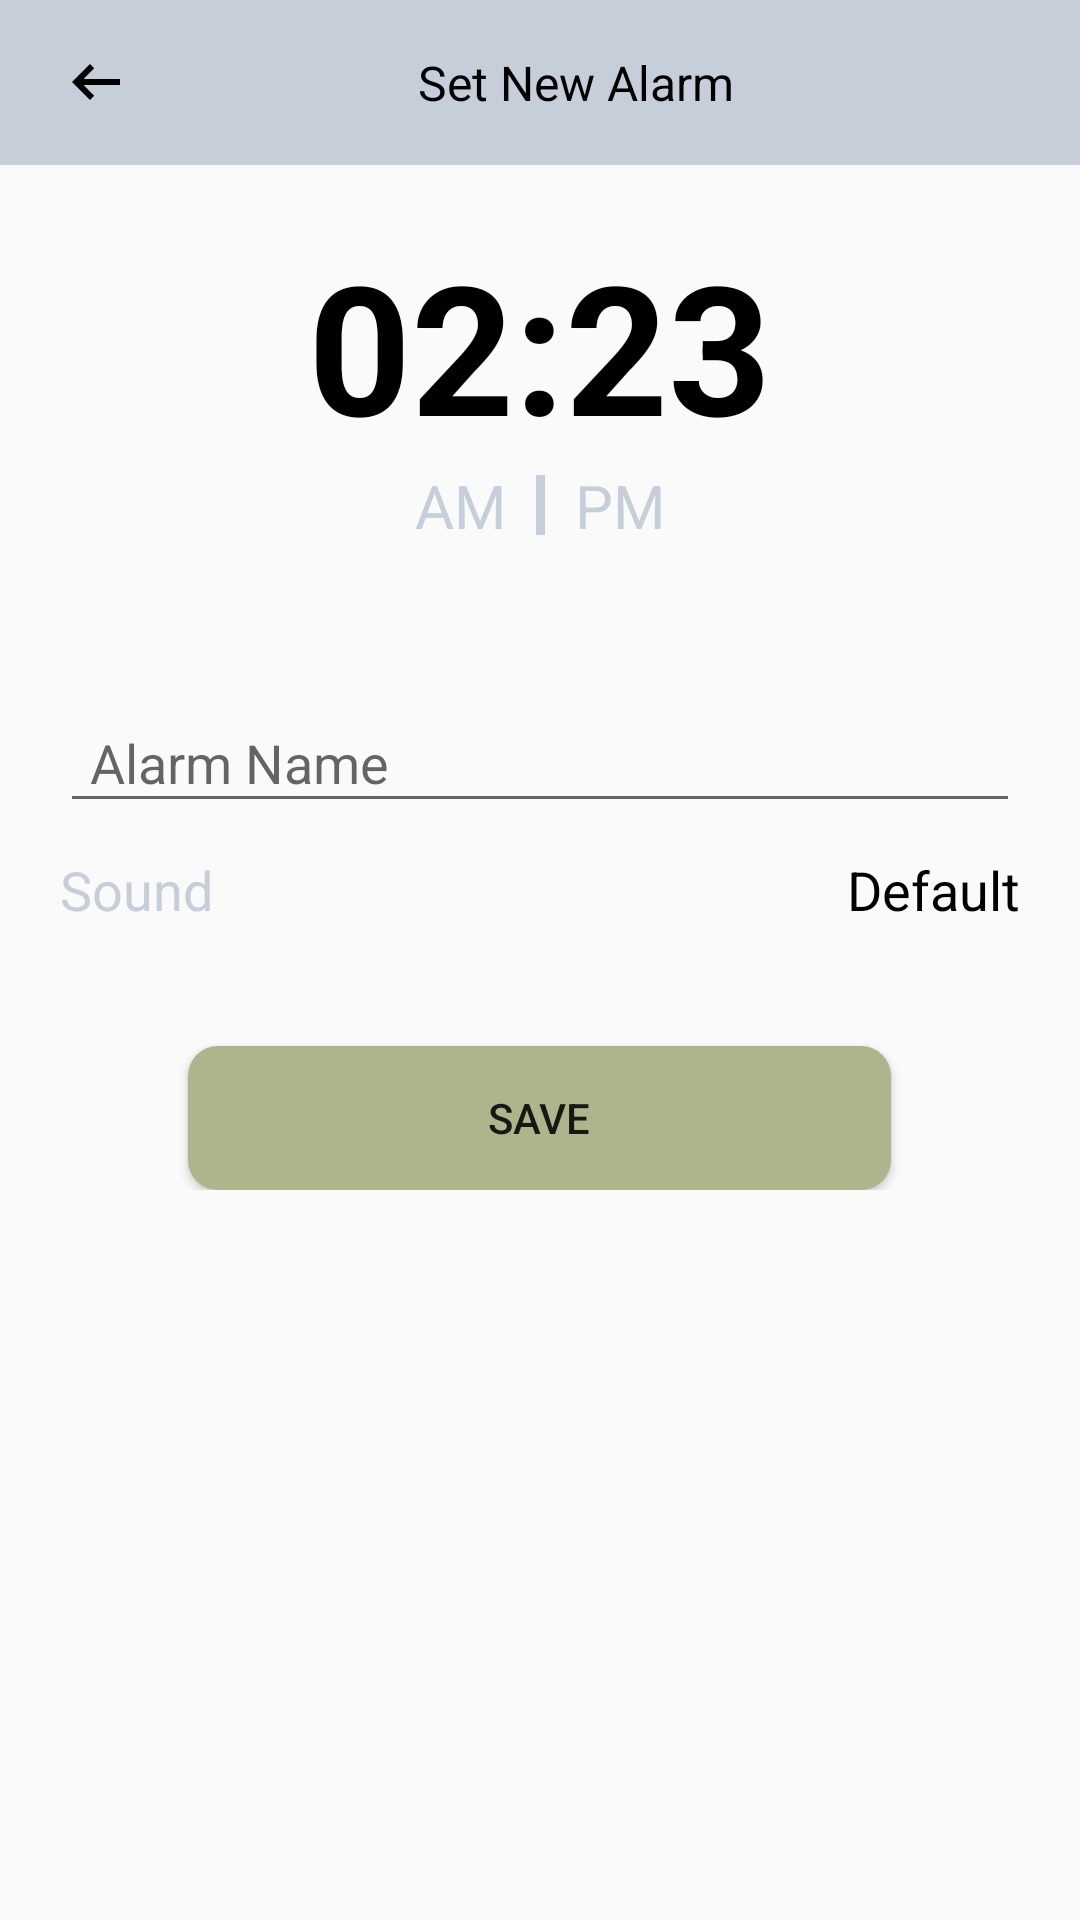

Write the Android layout XML for this screen, with the resource values it uses.
<!-- AndroidManifest.xml: application theme Theme.ZoptalAlarmClockApp -->
<!-- res/layout/activity_new_alarm.xml -->
<?xml version="1.0" encoding="utf-8"?>
<RelativeLayout xmlns:android="http://schemas.android.com/apk/res/android"
    xmlns:tools="http://schemas.android.com/tools"
    android:layout_width="match_parent"
    android:layout_height="match_parent"
    tools:context=".ui.NewAlarmActivity">

    
    <LinearLayout
        android:id="@+id/toolbarLl"
        android:layout_width="match_parent"
        android:layout_height="55sp"
        android:background="@color/grey_clr"
        android:gravity="center_vertical"
        android:orientation="horizontal"
        android:paddingLeft="20sp"
        android:paddingRight="20sp">

        <ImageView
            android:id="@+id/backBtnIv"
            android:layout_width="wrap_content"
            android:layout_height="wrap_content"
            android:elevation="3sp"
            android:src="@drawable/back_arrow_icon" />

        <TextView
            android:layout_width="0dp"
            android:layout_height="wrap_content"
            android:layout_weight="0.7"
            android:elevation="3sp"
            android:gravity="center"
            android:text="@string/set_new_alarm"
            android:textColor="@color/black"
            android:textSize="16sp" />

    </LinearLayout>

    <androidx.core.widget.NestedScrollView
        android:layout_width="match_parent"
        android:layout_height="match_parent"
        android:layout_below="@+id/toolbarLl">

        <LinearLayout
            android:layout_width="match_parent"
            android:layout_height="match_parent"
            android:orientation="vertical"
            android:paddingLeft="20sp"
            android:paddingRight="20sp">

            
            <LinearLayout
                android:layout_width="match_parent"
                android:layout_height="wrap_content"
                android:gravity="center"
                android:orientation="vertical"
                android:paddingTop="20sp"
                android:paddingBottom="20sp">

                <TextView
                    android:id="@+id/timeTv"
                    android:layout_width="wrap_content"
                    android:layout_height="wrap_content"
                    android:text="02:23"
                    android:textColor="@color/black"
                    android:textSize="60sp"
                    android:textStyle="bold" />

                <LinearLayout
                    android:layout_width="match_parent"
                    android:layout_height="wrap_content"
                    android:gravity="center|center_vertical"
                    android:orientation="horizontal">

                    <TextView
                        android:id="@+id/amTv"
                        android:layout_width="wrap_content"
                        android:layout_height="wrap_content"
                        android:text="@string/am"
                        android:textColor="@color/grey_clr"
                        android:textSize="20sp" />

                    <View
                        android:layout_width="3dp"
                        android:layout_height="20sp"
                        android:layout_marginStart="10sp"
                        android:layout_marginEnd="10sp"
                        android:background="@color/grey_clr" />

                    <TextView
                        android:id="@+id/pmTv"
                        android:layout_width="wrap_content"
                        android:layout_height="wrap_content"
                        android:text="@string/pm"
                        android:textColor="@color/grey_clr"
                        android:textSize="20sp" />


                </LinearLayout>

            </LinearLayout>

            <LinearLayout
                android:layout_width="match_parent"
                android:layout_height="wrap_content"
                android:layout_marginTop="20sp"
                android:orientation="vertical">

                
                <com.google.android.material.textfield.TextInputLayout
                    android:layout_width="match_parent"
                    android:layout_height="wrap_content">

                    <com.google.android.material.textfield.TextInputEditText
                        android:id="@+id/alarmNameEt"
                        android:layout_width="match_parent"
                        android:layout_height="wrap_content"
                        android:hint="@string/alarm_name"
                        android:paddingStart="10sp"
                        android:imeOptions="actionDone"/>

                </com.google.android.material.textfield.TextInputLayout>

                
                <LinearLayout
                    android:layout_width="match_parent"
                    android:layout_height="wrap_content"
                    android:layout_marginTop="10sp"
                    android:layout_weight="2">

                    <TextView
                        android:layout_width="0dp"
                        android:layout_height="wrap_content"
                        android:layout_weight="1"
                        android:text="@string/sound"
                        android:textColor="@color/grey_clr"
                        android:textSize="18sp" />

                    <TextView
                        android:id="@+id/ringtoneTv"
                        android:layout_width="0dp"
                        android:layout_height="wrap_content"
                        android:layout_weight="1"
                        android:gravity="end"
                        android:text="@string/default_text"
                        android:textColor="@color/black"
                        android:textSize="18sp" />

                </LinearLayout>

                
                <Button
                    android:id="@+id/saveBtn"
                    android:layout_width="wrap_content"
                    android:layout_height="wrap_content"
                    android:layout_gravity="center"
                    android:layout_marginTop="40sp"
                    android:background="@drawable/btn_bg"
                    android:paddingLeft="100sp"
                    android:paddingRight="100sp"
                    android:text="@string/save" />

            </LinearLayout>

        </LinearLayout>
    </androidx.core.widget.NestedScrollView>
</RelativeLayout>
<!-- resources referenced by this layout -->
<resources>
  <color name="black">#FF000000</color>
  <color name="grey_clr">#c6ced9</color>
  <!-- drawable back_arrow_icon (drawable) -->
  <vector android:autoMirrored="true" android:height="24dp"
      android:tint="#000000" android:viewportHeight="960"
      android:viewportWidth="960" android:width="24dp" xmlns:android="http://schemas.android.com/apk/res/android">
      <path android:fillColor="@android:color/white" android:pathData="M400,720L160,480L400,240L456,298L314,440L800,440L800,520L314,520L456,662L400,720Z"/>
  </vector>
  <!-- drawable btn_bg (drawable) -->
  <?xml version="1.0" encoding="utf-8"?>
  <shape xmlns:android="http://schemas.android.com/apk/res/android"
      android:shape="rectangle">
  
      <solid android:color="@color/lime_green_clr" />
      <corners android:radius="10sp" />
  
  </shape>
  <string name="alarm_name">Alarm Name</string>
  <string name="am">AM</string>
  <string name="default_text">Default</string>
  <string name="pm">PM</string>
  <string name="save">Save</string>
  <string name="set_new_alarm">Set New Alarm</string>
  <string name="sound">Sound</string>
  <style name="Theme.ZoptalAlarmClockApp" parent="Base.Theme.ZoptalAlarmClockApp" />
  <color name="lime_green_clr">#aeb58c</color>
  <style name="Base.Theme.ZoptalAlarmClockApp" parent="Theme.AppCompat.Light.NoActionBar">
          
  
          <item name="android:forceDarkAllowed" tools:targetApi="q">false</item>
          <item name="android:statusBarColor">@color/grey_clr</item>
      </style>
</resources>
